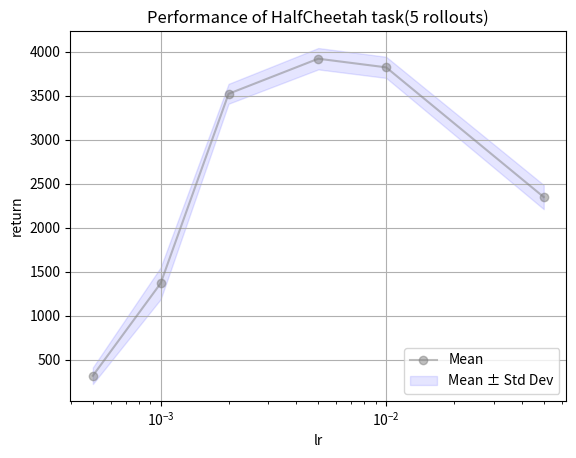

This chart was generated by the following Python code:
import numpy as np
import matplotlib.pyplot as plt

# behavior cloning data 
lr = [5e-4, 1e-3, 2e-3, 5e-3, 1e-2, 5e-2]
eval_ret_mean = np.array([-322.386, 320.736, 3637.338, 4604.182, 4609.212, 526.881])
eval_ret_std = np.array([479.651, 346.126, 330.062, 89.287, 37.984, 226.145])
halfcheetah_ret_mean = np.array([316.509, 1367.904, 3520.899, 3919.686, 3821.584,  2347.498])
halfcheetah_ret_std = np.array([94.034, 181.138, 112.912, 121.531, 120.213, 137.518])

# dagger data
# eval_batch_size 5000
# n_iter = [2, 3, 5, 6, 7, 8, 9, 10, 15, 20]
# eval_ret_mean = np.array([4685.809, 4669.874, 4668.167, 4737.813, 4405.421, 4722.252, 4796.916 ,4549.032, 4755.949, 4452.156])
# eval_ret_std = np.array([166.117, 115.880, 96.770, 141.013, 964.862, 105.985, 75.279 ,84.578, 68.399, 343.086])
# halfcheetah_eval_ret_mean = np.array([ 3898.699, 4084.831, 4013.010, 4018.018, 4050.052, 3988.786, 4023.326, 4068.218, 4052.558, 4093.124])
# halfcheetah_eval_ret_std = np.array([89.590, 47.203, 101.588, 54.033,  51.706, 41.148, 113.091, 86.083, 39.023, 46.044])
# # eval_batch_size 50000
# n_iter = [10, 20, 30, 40, 50]
# eval_ret_mean = np.array([246.504])
# eval_ret_std = np.array([79.773])

# 绘制原始数据、均值和方差区域
# plt.figure(figsize=(10, 6))
# plt.plot(n_iter, halfcheetah_eval_ret_mean, label='Mean', alpha=0.5, color='gray', marker='o')
# plt.fill_between(
#     n_iter,
#     halfcheetah_eval_ret_mean - halfcheetah_eval_ret_std,  # 均值 - 标准差（sqrt(方差)）
#     halfcheetah_eval_ret_mean + halfcheetah_eval_ret_std,  # 均值 + 标准差
#     color='blue', alpha=0.1, label='Mean ± Std Dev'
# )
# plt.xlabel('n_iter')

plt.plot(lr, halfcheetah_ret_mean, label='Mean', alpha=0.5, color='gray', marker='o')
plt.fill_between(
    lr,
    halfcheetah_ret_mean - halfcheetah_ret_std,  # 均值 - 标准差（sqrt(方差)）
    halfcheetah_ret_mean + halfcheetah_ret_std,  # 均值 + 标准差
    color='blue', alpha=0.1, label='Mean ± Std Dev'
)
plt.xscale('log')
plt.xlabel('lr')

plt.ylabel('return')
plt.title('Performance of HalfCheetah task(5 rollouts)')
plt.legend()
plt.grid(True)
plt.show()